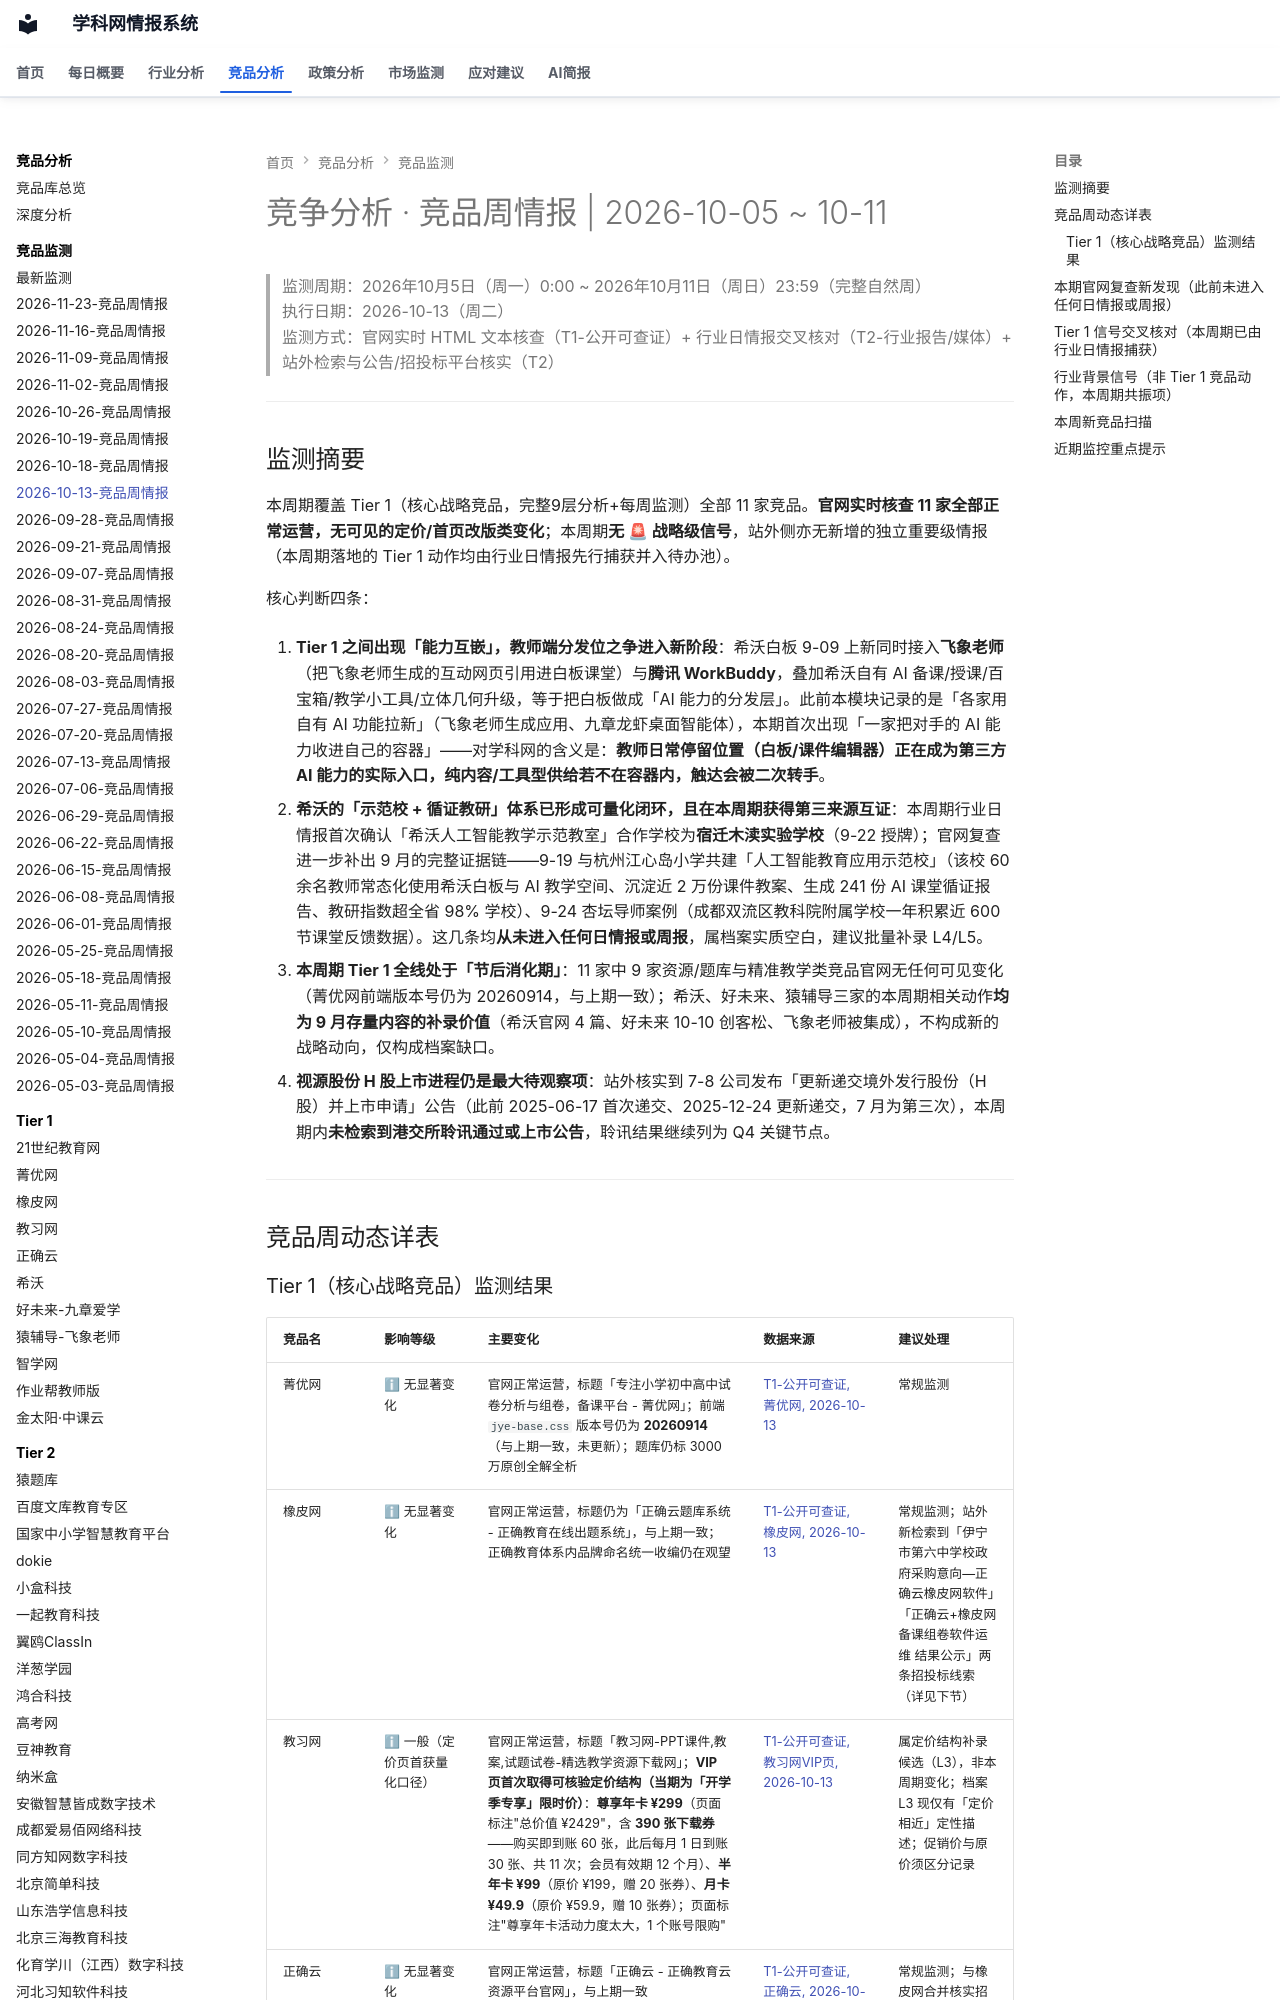

repository: wzrong/competitor-analysis · page: monitor/2026-10-13-竞品周情报/index.html · generator: mkdocs

---
page_type: monitor_log
date: 2026-10-13
tags:
  - 竞争监测
---
# 竞争分析 · 竞品周情报 | 2026-10-05 ~ 10-11

> 监测周期：2026年10月5日（周一）0:00 ~ 2026年10月11日（周日）23:59（完整自然周）
> 执行日期：2026-10-13（周二）
> 监测方式：官网实时 HTML 文本核查（T1-公开可查证）+ 行业日情报交叉核对（T2-行业报告/媒体）+ 站外检索与公告/招投标平台核实（T2）

---

## 监测摘要

本周期覆盖 Tier 1（核心战略竞品，完整9层分析+每周监测）全部 11 家竞品。**官网实时核查 11 家全部正常运营，无可见的定价/首页改版类变化**；本周期**无 🚨 战略级信号**，站外侧亦无新增的独立重要级情报（本周期落地的 Tier 1 动作均由行业日情报先行捕获并入待办池）。


核心判断四条：

1. **Tier 1 之间出现「能力互嵌」，教师端分发位之争进入新阶段**：希沃白板 9-09 上新同时接入**飞象老师**（把飞象老师生成的互动网页引用进白板课堂）与**腾讯 WorkBuddy**，叠加希沃自有 AI 备课/授课/百宝箱/教学小工具/立体几何升级，等于把白板做成「AI 能力的分发层」。此前本模块记录的是「各家用自有 AI 功能拉新」（飞象老师生成应用、九章龙虾桌面智能体），本期首次出现「一家把对手的 AI 能力收进自己的容器」——对学科网的含义是：**教师日常停留位置（白板/课件编辑器）正在成为第三方 AI 能力的实际入口，纯内容/工具型供给若不在容器内，触达会被二次转手**。

2. **希沃的「示范校 + 循证教研」体系已形成可量化闭环，且在本周期获得第三来源互证**：本周期行业日情报首次确认「希沃人工智能教学示范教室」合作学校为**宿迁木渎实验学校**（9-22 授牌）；官网复查进一步补出 9 月的完整证据链——9-19 与杭州江心岛小学共建「人工智能教育应用示范校」（该校 60 余名教师常态化使用希沃白板与 AI 教学空间、沉淀近 2 万份课件教案、生成 241 份 AI 课堂循证报告、教研指数超全省 98% 学校）、9-24 杏坛导师案例（成都双流区教科院附属学校一年积累近 600 节课堂反馈数据）。这几条均**从未进入任何日情报或周报**，属档案实质空白，建议批量补录 L4/L5。

3. **本周期 Tier 1 全线处于「节后消化期」**：11 家中 9 家资源/题库与精准教学类竞品官网无任何可见变化（菁优网前端版本号仍为 20260914，与上期一致）；希沃、好未来、猿辅导三家的本周期相关动作**均为 9 月存量内容的补录价值**（希沃官网 4 篇、好未来 10-10 创客松、飞象老师被集成），不构成新的战略动向，仅构成档案缺口。

4. **视源股份 H 股上市进程仍是最大待观察项**：站外核实到 7-8 公司发布「更新递交境外发行股份（H 股）并上市申请」公告（此前 2025-06-17 首次递交、2025-12-24 更新递交，7 月为第三次），本周期内**未检索到港交所聆讯通过或上市公告**，聆讯结果继续列为 Q4 关键节点。

---

## 竞品周动态详表
